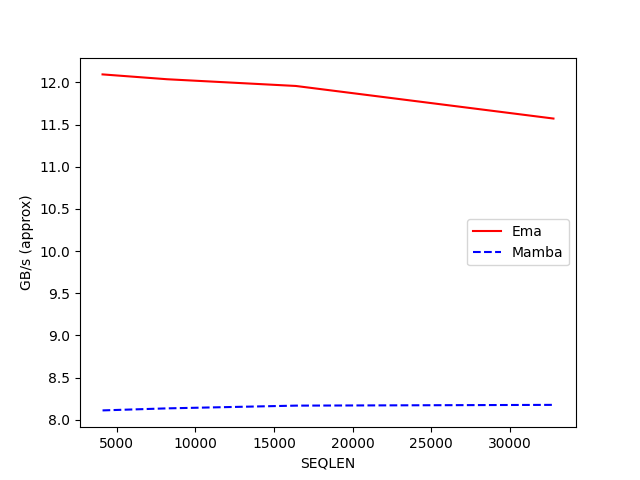

The table this chart was drawn from, first rows:
SEQLEN, Ema, Mamba
4096, 12.09, 8.111
8192, 12.04, 8.135
16384, 11.96, 8.168
32768, 11.57, 8.177
